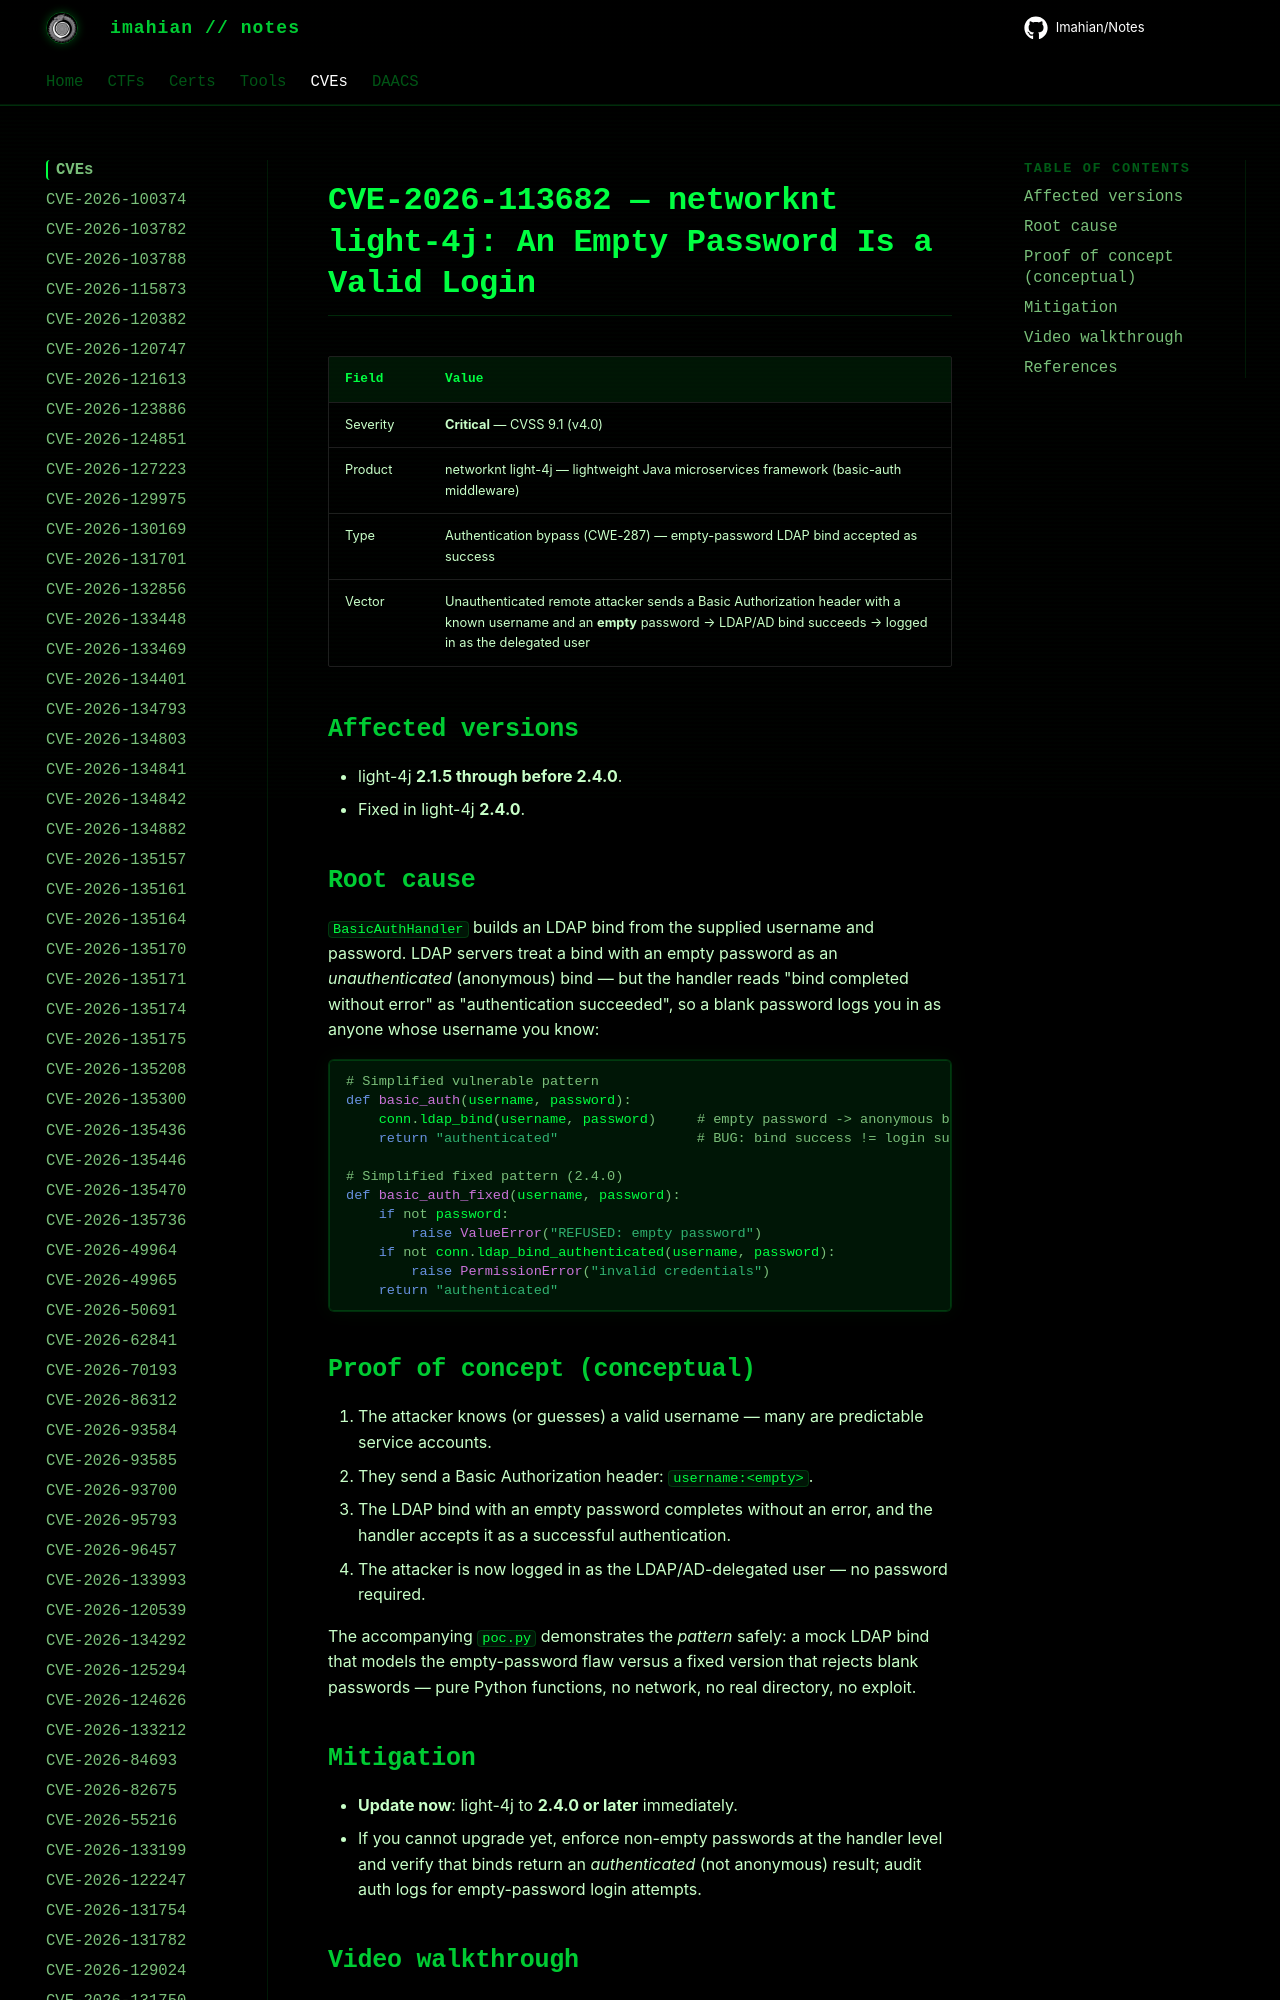

repository: Imahian/Notes · page: CVEs/CVE-2026-113682/index.html · generator: mkdocs

# CVE-2026-113682 — networknt light-4j: An Empty Password Is a Valid Login

| Field | Value |
|---|---|
| Severity | **Critical** — CVSS 9.1 (v4.0) |
| Product | networknt light-4j — lightweight Java microservices framework (basi
